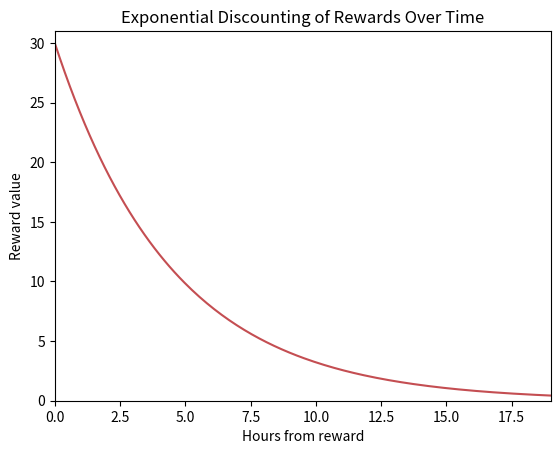

Write Python code to recreate this figure.
"""
Compare exponential vs hyperbolic discounting for one reward (LL).

Exponential:  V = reward * (discount ** distance)
Hyperbolic:   V = reward / (1 + discount * distance)

Run from the package root:

    python visual_demos/exponential_or_hyperbolic.py
"""

import matplotlib.pyplot as plt
import matplotlib
import numpy as np

try:
    matplotlib.use("MacOSX")
except Exception:
    pass

# SS = {
#     "value": 10,
#     "delay": 3,
# }

LL = {
    "value": 30,
    "delay": 10,
}

discount = 0.8  # δ / k

COLORS = {
    "exponential": "#c44e52",
    "hyperbolic": "#4c72b0",
}

fig, axes = plt.subplots()

y_max = LL["value"] + 1
plot_x_max = 19
N_SAMPLES = 200

axes.set_xlim(0, plot_x_max)
axes.set_ylim(0, y_max)
#axes.set_xlabel("Hours from now")
axes.set_xlabel("Hours from reward")
axes.set_ylabel("Reward value")
axes.set_xticks(np.arange(0, plot_x_max+1, 2.5))
#axes.set_ylabel("Perceived value")
#axes.set_title("Exponential vs Hyperbolic Discounting (LL)")
axes.set_title(f"Exponential Discounting of Rewards Over Time")
#axes.set_title(f"Exponentially Increasing Value of Approaching Rewards")

# time_step = []
# values = []
# for t in range(plot_x_max):
# #for t in range(remaining + 1):
#     #distance = remaining - t
#     distance = t
#     value = reward["value"] * (discount ** remaining)
#     # time_step.append(t)
#     # values.append(value)
time_step = np.linspace(0.0, plot_x_max, N_SAMPLES)
distance = time_step

values_exp = LL["value"] * (discount ** distance)  # exponential
values_hyp = LL["value"] / (1.0 + discount * distance)  # hyperbolic

axes.plot(
    time_step,
    values_exp,
    color=COLORS["exponential"],
    label=f'Exponential Discounting',
)
# axes.plot(
#     time_step,
#     values_hyp,
#     color=COLORS["hyperbolic"],
#     label=f'Hyperbolic Discounting',
# )
#axes.axvline(remaining, linestyle="--", color=color, alpha=0.5)

#axes.legend(loc="upper right")
plt.show()
